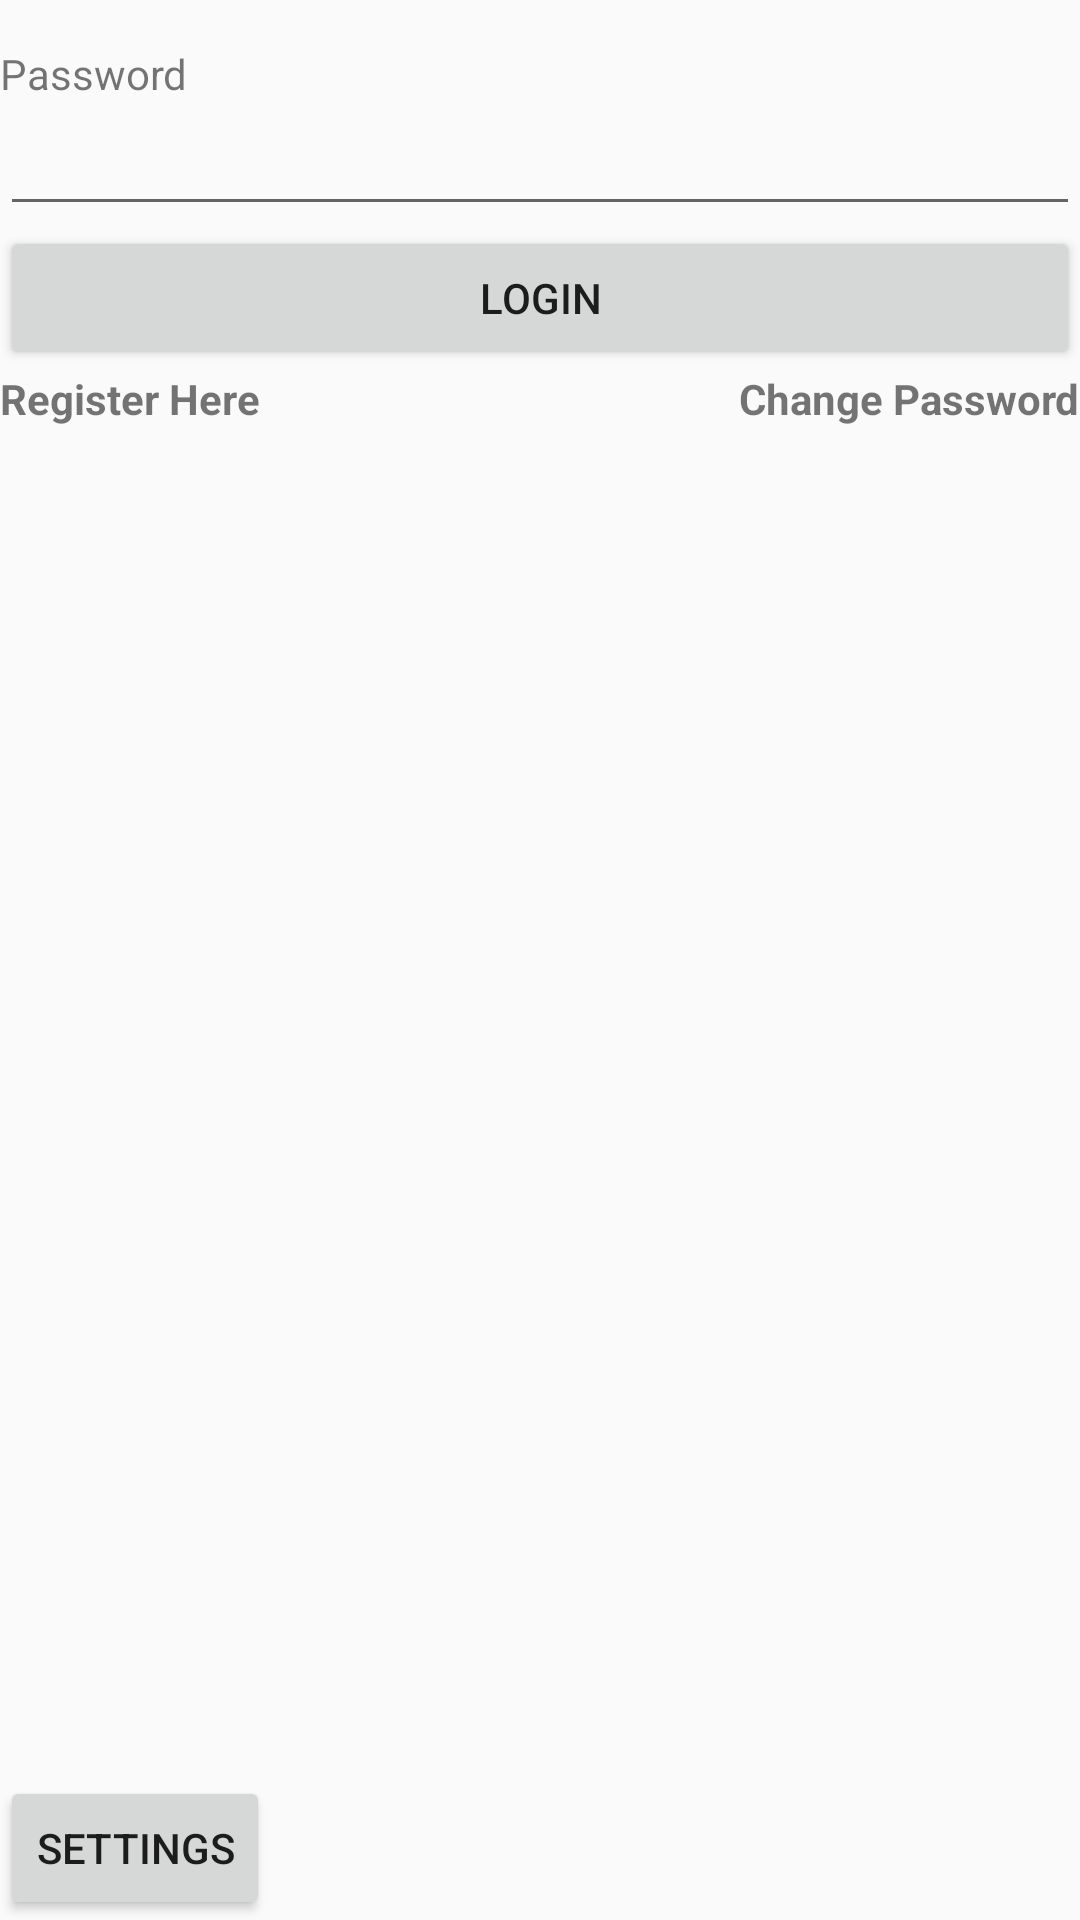

Here is an Android app screen rendered from its layout file. Give the layout XML and the strings, colors and styles it references.
<!-- AndroidManifest.xml: activity theme AppTheme.NoActionBar -->
<!-- res/layout/activity_login.xml -->
<?xml version="1.0" encoding="utf-8"?>
<android.support.design.widget.CoordinatorLayout xmlns:android="http://schemas.android.com/apk/res/android"
    xmlns:app="http://schemas.android.com/apk/res-auto"
    xmlns:tools="http://schemas.android.com/tools"
    android:layout_width="match_parent"
    android:layout_height="match_parent"
    android:fitsSystemWindows="true"
    tools:context="testapp.example.com.databaseonlist.LoginActivity">

    <android.support.design.widget.AppBarLayout
        android:layout_width="match_parent"
        android:layout_height="wrap_content">


    </android.support.design.widget.AppBarLayout>

    <include layout="@layout/content_login" />


</android.support.design.widget.CoordinatorLayout>
<!-- res/layout/content_login.xml (included above) -->
<?xml version="1.0" encoding="utf-8"?>
<LinearLayout xmlns:android="http://schemas.android.com/apk/res/android"
    xmlns:app="http://schemas.android.com/apk/res-auto"
    xmlns:tools="http://schemas.android.com/tools"
    android:layout_width="match_parent"
    android:layout_height="match_parent"
    app:layout_behavior="@string/appbar_scrolling_view_behavior"
    tools:context="testapp.example.com.databaseonlist.LoginActivity"
    tools:showIn="@layout/activity_login"
    android:orientation="vertical">
    <TextView
        android:paddingTop="15dp"
        android:layout_width="fill_parent"
        android:layout_height="wrap_content"
        android:text="Password"/>
    <EditText
        android:id="@+id/etPassword"
        android:layout_width="fill_parent"
        android:layout_height="wrap_content"
        android:inputType="textPassword"/>
    <Button android:id="@+id/bLogin"
        android:layout_width="fill_parent"
        android:layout_height="wrap_content"
        android:text="Login"
        android:onClick="checkPasswords"/>

    <FrameLayout
        android:layout_width="match_parent"
        android:layout_height="wrap_content"
        android:layout_weight="0.06">

        <TextView
            android:id="@+id/tvChangePassword"
            android:layout_width="wrap_content"
            android:text="Change Password"
            android:layout_height="wrap_content"
            android:textStyle="bold"
            android:onClick="onClickRegister"
            android:layout_gravity="right" />

        <TextView
            android:id="@+id/tvRegisterLink"
            android:layout_width="wrap_content"
            android:text="Register Here"
            android:layout_height="wrap_content"
            android:textStyle="bold"
            android:onClick="onClickRegister"
            android:layout_gravity="left" />

    </FrameLayout>

    <Button
        android:layout_width="wrap_content"
        android:layout_height="wrap_content"
        android:text="Settings"
        android:id="@+id/bSettings"
        android:layout_gravity="left|bottom"
        android:onClick="onClickRegister"/>
</LinearLayout>
<!-- resources referenced by this layout -->
<resources>
  <style name="AppTheme.NoActionBar">
          <item name="windowActionBar">false</item>
          <item name="windowNoTitle">true</item>
      </style>
</resources>
